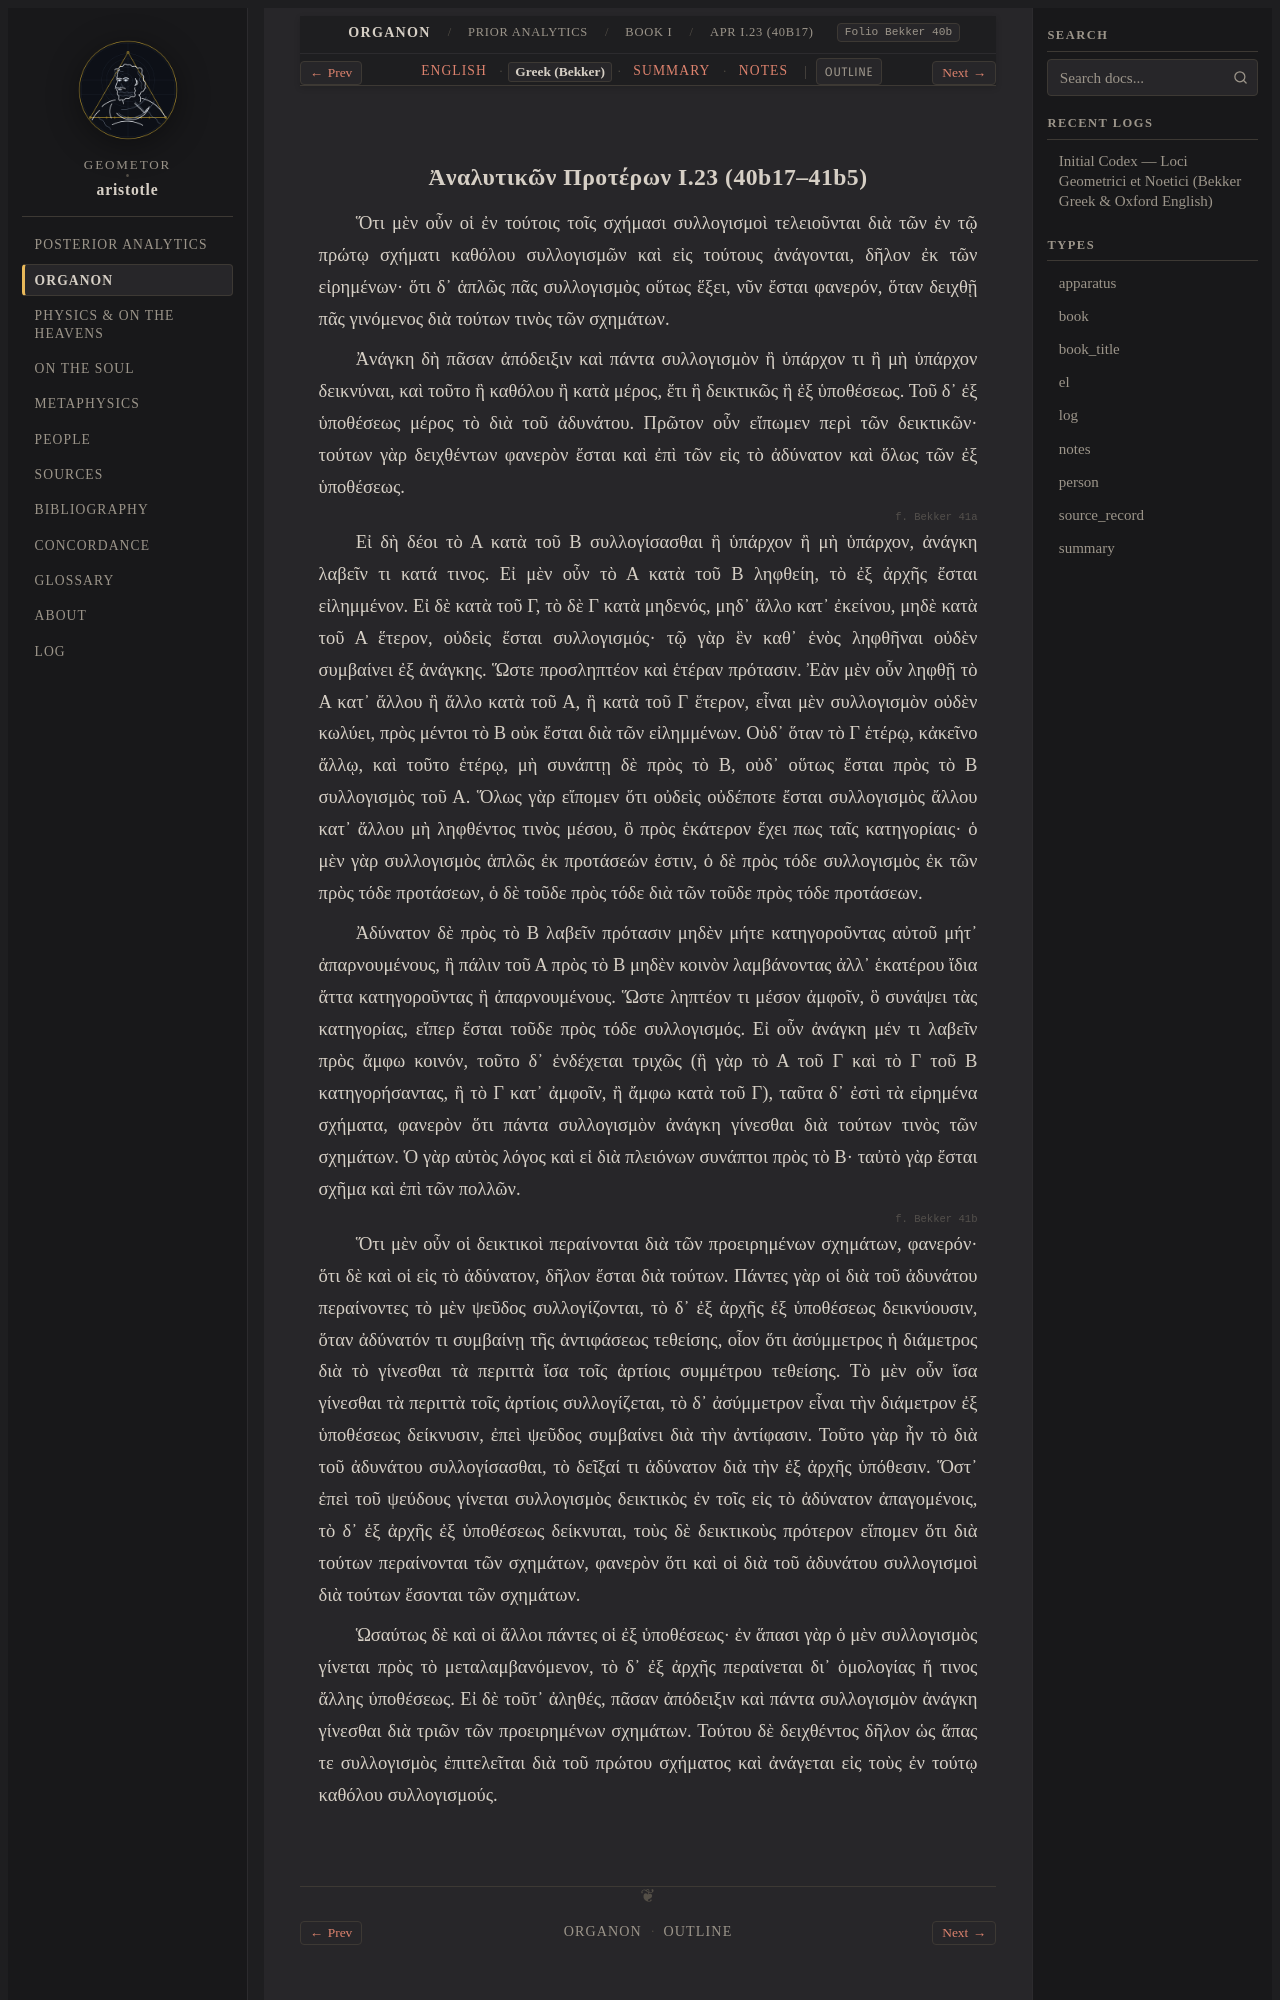

repository: geometor/aristotle · page: organon/prior_analytics/book_1/ch_23/greek.html · generator: sphinx

:layout: book
:type: el
:title: Ἀναλυτικῶν Προτέρων I.23 (40b17–41b5) — Greek (Bekker)
:canonical_id: APr I.23 (40b17)
:folio: Bekker 40b
:tracks: English: index | Greek: greek | Summary: summary | Notes: notes

.. _liber-2a-quantitas-et-syllogismus-el-c3:
